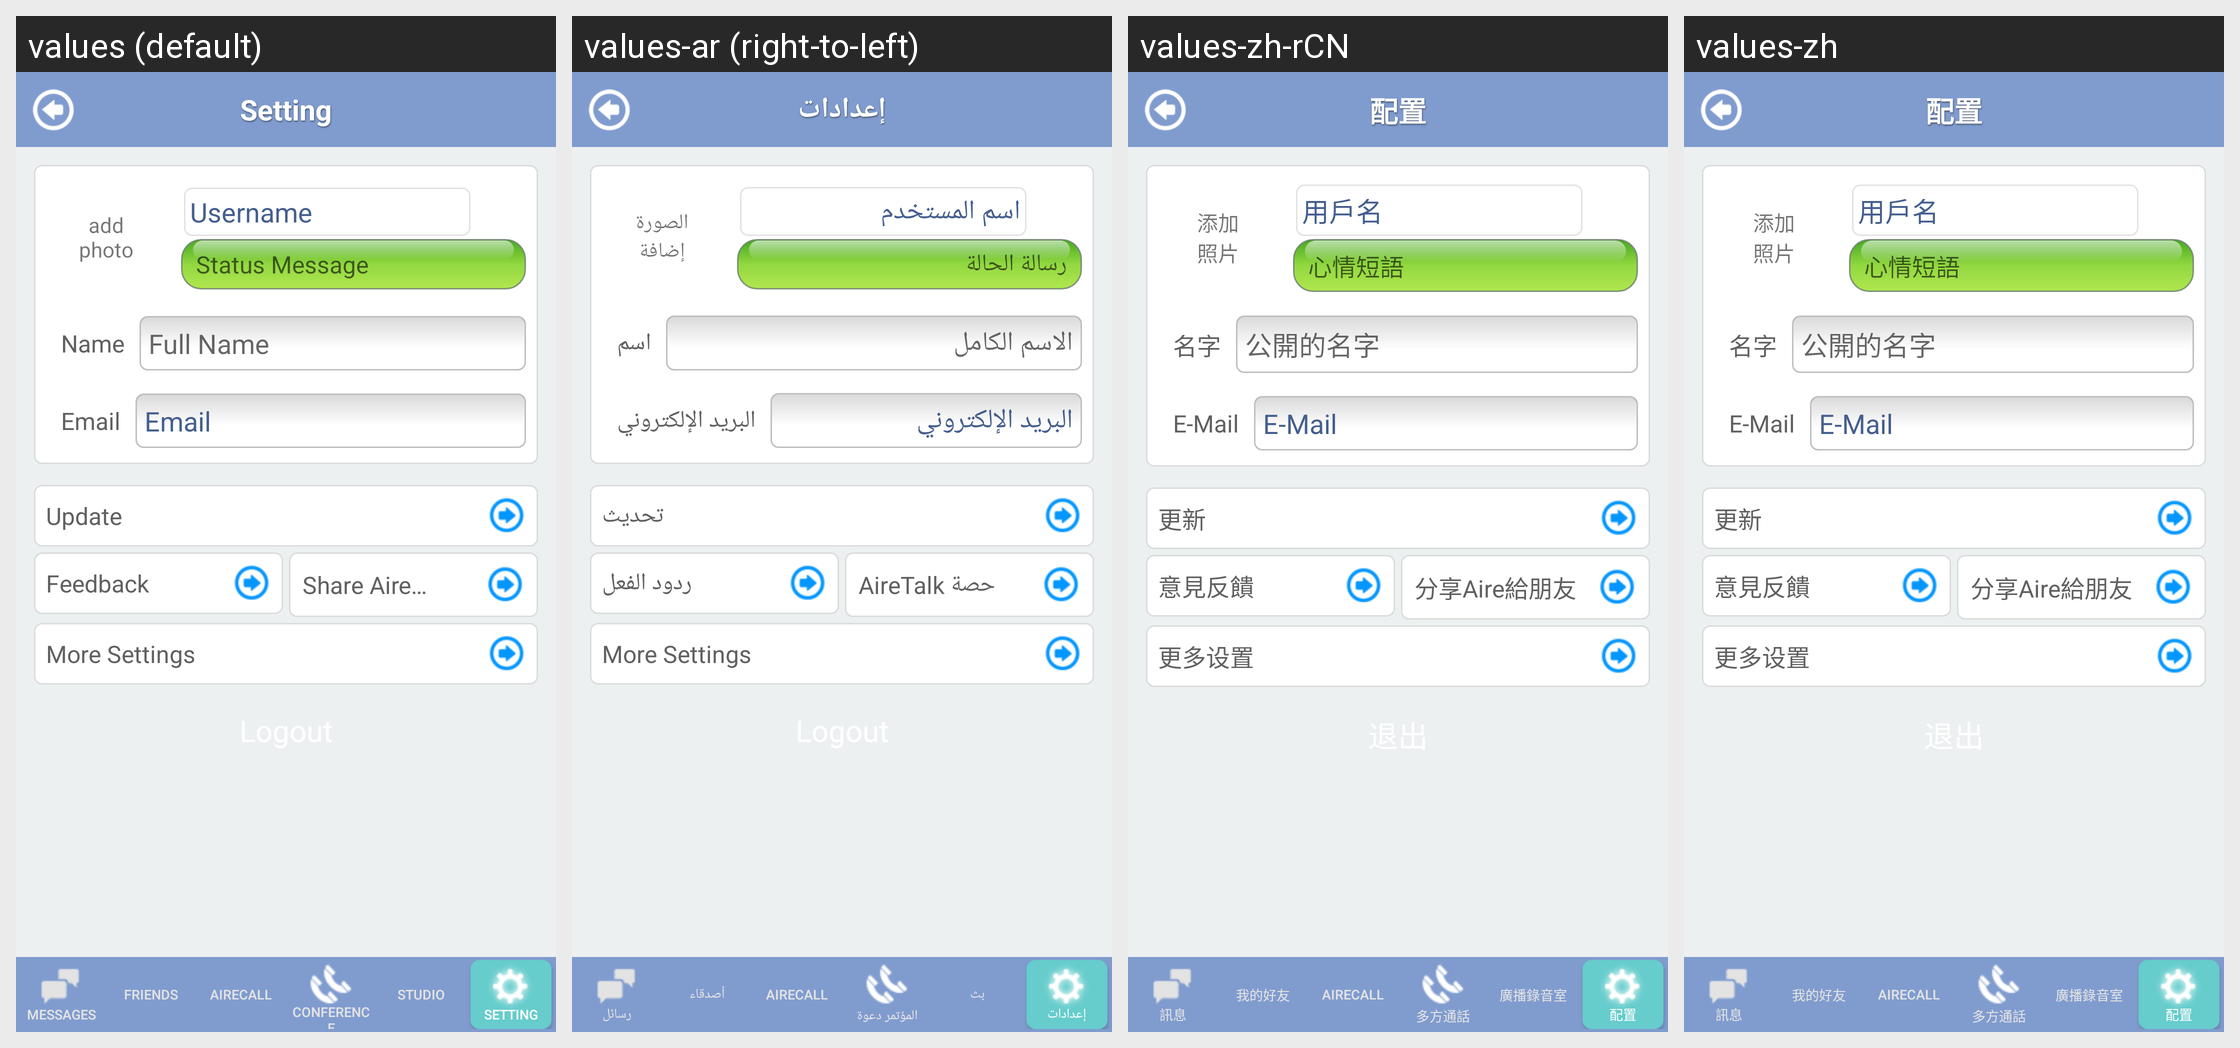

For this localized Android screen grid, give each drawn string resource with its value in every locale shown.
Android screen res/layout/setting_page.xml rendered under 4 locales, left to right: values (default), values-ar (right-to-left), values-zh-rCN, values-zh. Device: Nexus 5 (rendered at 1080×1920; each locale shown at half size, 540×960, under a caption strip naming it); theme Theme.MaterialComponents.DayNight.NoActionBar.
Other locales in the repository, not shown: values-es, values-fr, values-ja, values-ko, values-my, values-pt.
Strings drawn on this screen, with the default value and each locale's value (text and hints the layout hard-codes, and strings that could not be matched under every locale, appear in the picture but are not listed):

add_photo
  values: add
      photo
  values-ar: الصورة
      إضافة
  values-zh-rCN: 添加
      照片
  values-zh: 添加
      照片

nickname
  values: Name
  values-ar: اسم
  values-zh-rCN: 名字
  values-zh: 名字

email
  values: Email
  values-ar: البريد الإلكتروني
  values-zh-rCN: E-Mail
  values-zh: E-Mail

update
  values: Update
  values-ar: تحديث
  values-zh-rCN: 更新
  values-zh: 更新

friends
  values: Friends
  values-ar: أصدقاء
  values-zh-rCN: 我的好友
  values-zh: 我的好友
